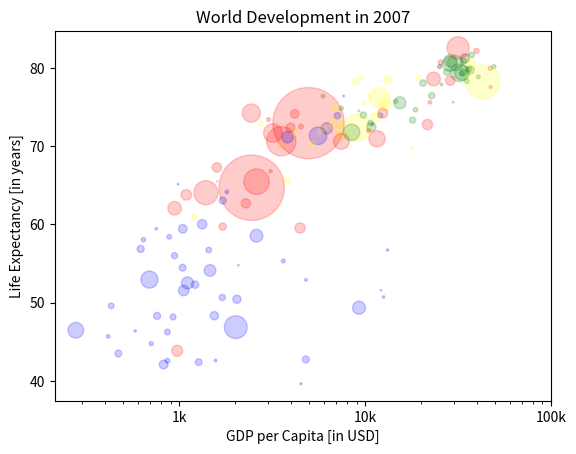

The matplotlib source for this figure:
# Make a line plot, gdp_cap on the x-axis, life_exp on the y-axis
import matplotlib.pyplot as plt
# Import numpy as np
import numpy as np

life_exp= [43.828, 76.423, 72.301, 42.731, 75.32, 81.235, 79.829, 75.635, 64.062, 79.441, 56.728, 65.554, 74.852, 50.728, 72.39, 73.005, 52.295, 49.58, 59.723, 50.43, 80.653, 44.74100000000001, 50.651, 78.553, 72.961, 72.889, 65.152, 46.462, 55.322, 78.782, 48.328, 75.748, 78.273, 76.486, 78.332, 54.791, 72.235, 74.994, 71.33800000000001, 71.878, 51.57899999999999, 58.04, 52.947, 79.313, 80.657, 56.735, 59.448, 79.406, 60.022, 79.483, 70.259, 56.007, 46.388000000000005, 60.916, 70.19800000000001, 82.208, 73.33800000000001, 81.757, 64.69800000000001, 70.65, 70.964, 59.545, 78.885, 80.745, 80.546, 72.567, 82.603, 72.535, 54.11, 67.297, 78.623, 77.58800000000001, 71.993, 42.592, 45.678, 73.952, 59.443000000000005, 48.303, 74.241, 54.467, 64.164, 72.801, 76.195, 66.803, 74.543, 71.164, 42.082, 62.069, 52.906000000000006, 63.785, 79.762, 80.204, 72.899, 56.867, 46.859, 80.196, 75.64, 65.483, 75.53699999999999, 71.752, 71.421, 71.688, 75.563, 78.098, 78.74600000000001, 76.442, 72.476, 46.242, 65.528, 72.777, 63.062, 74.002, 42.568000000000005, 79.972, 74.663, 77.926, 48.159, 49.339, 80.941, 72.396, 58.556, 39.613, 80.884, 81.70100000000001, 74.143, 78.4, 52.517, 70.616, 58.42, 69.819, 73.923, 71.777, 51.542, 79.425, 78.242, 76.384, 73.747, 74.249, 73.422, 62.698, 42.38399999999999, 43.487]
gdp_cap = [974.5803384, 5937.029525999999, 6223.367465, 4797.231267, 12779.37964, 34435.367439999995, 36126.4927, 29796.04834, 1391.253792, 33692.60508, 1441.284873, 3822.137084, 7446.298803, 12569.85177, 9065.800825, 10680.79282, 1217.032994, 430.0706916, 1713.778686, 2042.09524, 36319.23501, 706.016537, 1704.063724, 13171.63885, 4959.114854, 7006.580419, 986.1478792, 277.5518587, 3632.557798, 9645.06142, 1544.750112, 14619.222719999998, 8948.102923, 22833.30851, 35278.41874, 2082.4815670000003, 6025.374752000001, 6873.262326000001, 5581.180998, 5728.353514, 12154.08975, 641.3695236000001, 690.8055759, 33207.0844, 30470.0167, 13206.48452, 752.7497265, 32170.37442, 1327.60891, 27538.41188, 5186.050003, 942.6542111, 579.2317429999999, 1201.637154, 3548.3308460000003, 39724.97867, 18008.94444, 36180.78919, 2452.210407, 3540.651564, 11605.71449, 4471.061906, 40675.99635, 25523.2771, 28569.7197, 7320.880262000001, 31656.06806, 4519.461171, 1463.249282, 1593.06548, 23348.139730000003, 47306.98978, 10461.05868, 1569.331442, 414.5073415, 12057.49928, 1044.770126, 759.3499101, 12451.6558, 1042.581557, 1803.151496, 10956.99112, 11977.57496, 3095.7722710000003, 9253.896111, 3820.17523, 823.6856205, 944.0, 4811.060429, 1091.359778, 36797.93332, 25185.00911, 2749.320965, 619.6768923999999, 2013.977305, 49357.19017, 22316.19287, 2605.94758, 9809.185636, 4172.838464, 7408.905561, 3190.481016, 15389.924680000002, 20509.64777, 19328.70901, 7670.122558, 10808.47561, 863.0884639000001, 1598.435089, 21654.83194, 1712.472136, 9786.534714, 862.5407561000001, 47143.17964, 18678.31435, 25768.25759, 926.1410683, 9269.657808, 28821.0637, 3970.095407, 2602.394995, 4513.480643, 33859.74835, 37506.41907, 4184.548089, 28718.27684, 1107.482182, 7458.396326999999, 882.9699437999999, 18008.50924, 7092.923025, 8458.276384, 1056.380121, 33203.26128, 42951.65309, 10611.46299, 11415.80569, 2441.576404, 3025.349798, 2280.769906, 1271.211593, 469.70929810000007]
pop = [31.889923, 3.600523, 33.333216, 12.420476, 40.301927, 20.434176, 8.199783, 0.708573, 150.448339, 10.392226, 8.078314, 9.119152, 4.552198, 1.639131, 190.010647, 7.322858, 14.326203, 8.390505, 14.131858, 17.696293, 33.390141, 4.369038, 10.238807, 16.284741, 1318.683096, 44.22755, 0.71096, 64.606759, 3.80061, 4.133884, 18.013409, 4.493312, 11.416987, 10.228744, 5.46812, 0.496374, 9.319622, 13.75568, 80.264543, 6.939688, 0.551201, 4.906585, 76.511887, 5.23846, 61.083916, 1.454867, 1.688359, 82.400996, 22.873338, 10.70629, 12.572928, 9.947814, 1.472041, 8.502814, 7.483763, 6.980412, 9.956108, 0.301931, 1110.396331, 223.547, 69.45357, 27.499638, 4.109086, 6.426679, 58.147733, 2.780132, 127.467972, 6.053193, 35.610177, 23.301725, 49.04479, 2.505559, 3.921278, 2.012649, 3.193942, 6.036914, 19.167654, 13.327079, 24.821286, 12.031795, 3.270065, 1.250882, 108.700891, 2.874127, 0.684736, 33.757175, 19.951656, 47.76198, 2.05508, 28.90179, 16.570613, 4.115771, 5.675356, 12.894865, 135.031164, 4.627926, 3.204897, 169.270617, 3.242173, 6.667147, 28.674757, 91.077287, 38.518241, 10.642836, 3.942491, 0.798094, 22.276056, 8.860588, 0.199579, 27.601038, 12.267493, 10.150265, 6.144562, 4.553009, 5.447502, 2.009245, 9.118773, 43.997828, 40.448191, 20.378239, 42.292929, 1.133066, 9.031088, 7.554661, 19.314747, 23.174294, 38.13964, 65.068149, 5.701579, 1.056608, 10.276158, 71.158647, 29.170398, 60.776238, 301.139947, 3.447496, 26.084662, 85.262356, 4.018332, 22.211743, 11.746035, 12.311143]
col = ['red', 'green', 'blue', 'blue', 'yellow', 'black', 'green', 'red', 'red', 'green', 'blue', 'yellow', 'green', 'blue', 'yellow', 'green', 'blue', 'blue', 'red', 'blue', 'yellow', 'blue', 'blue', 'yellow', 'red', 'yellow', 'blue', 'blue', 'blue', 'yellow', 'blue', 'green', 'yellow', 'green', 'green', 'blue', 'yellow', 'yellow', 'blue', 'yellow', 'blue', 'blue', 'blue', 'green', 'green', 'blue', 'blue', 'green', 'blue', 'green', 'yellow', 'blue', 'blue', 'yellow', 'yellow', 'red', 'green', 'green', 'red', 'red', 'red', 'red', 'green', 'red', 'green', 'yellow', 'red', 'red', 'blue', 'red', 'red', 'red', 'red', 'blue', 'blue', 'blue', 'blue', 'blue', 'red', 'blue', 'blue', 'blue', 'yellow', 'red', 'green', 'blue', 'blue', 'red', 'blue', 'red', 'green', 'black', 'yellow', 'blue', 'blue', 'green', 'red', 'red', 'yellow', 'yellow', 'yellow', 'red', 'green', 'green', 'yellow', 'blue', 'green', 'blue', 'blue', 'red', 'blue', 'green', 'blue', 'red', 'green', 'green', 'blue', 'blue', 'green', 'red', 'blue', 'blue', 'green', 'green', 'red', 'red', 'blue', 'red', 'blue', 'yellow', 'blue', 'green', 'blue', 'green', 'yellow', 'yellow', 'yellow', 'red', 'red', 'red', 'blue', 'blue']
# Specify c and alpha inside plt.scatter()
plt.scatter(x = gdp_cap, c= col, 
            y = life_exp, alpha=0.2,
            s = np.array(pop) * 2)


# Put the x-axis on a logarithmic scale
plt.xscale('log')


# Previous customizations
plt.xscale('log') 
plt.xlabel('GDP per Capita [in USD]')
plt.ylabel('Life Expectancy [in years]')
plt.title('World Development in 2007')

# Definition of tick_val and tick_lab
tick_val = [1000, 10000, 100000]
tick_lab = ['1k', '10k', '100k']

# Adapt the ticks on the x-axis
plt.xticks(tick_val, tick_lab)
# Display the plot
plt.show()